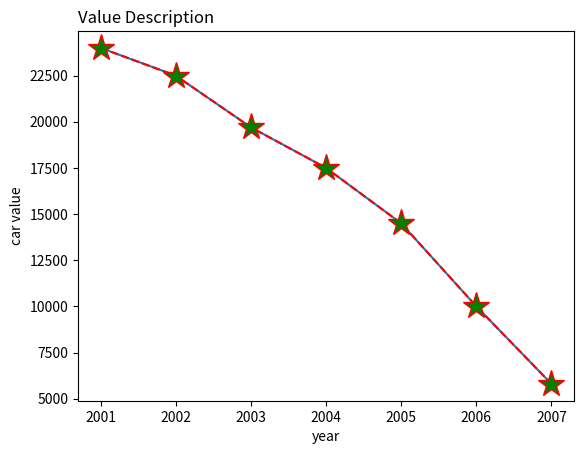

This chart was generated by the following Python code:
print("Amrutha Biju")
print("21mca003")
from matplotlib import pyplot as plt
import numpy as np
x = np.array([2001,2002,2003,2004,2005,2006,2007])
y = np.array([24000,22500,19700,17500,14500,10000,5800])
plt.plot(x,y)
plt.xlabel("year")
plt.ylabel("car value")
plt.title("Value Description",loc='left')
plt.plot(x,y,linestyle='dashed',color='r',marker='*',markersize='20',markerfacecolor='green')
plt.show()
